Run: headless pygame with SDL's dummy video driver; simulated clock (each Clock.tick advances the game by its frame time, no real sleeping); random seed 0; keys injected as events and as key.get_pressed() state; mouse plan: one left click at the window centre at the start of phase 2, then a move to the lower-right quarter at the start of phase 3.
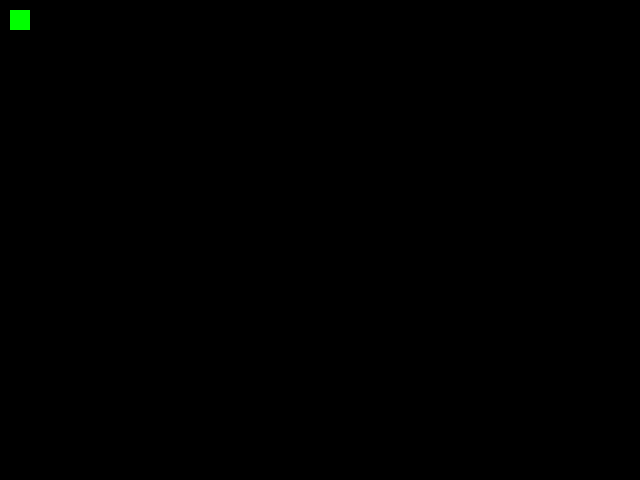
Frame 1 of 4 · flips 1–60 · no input
Frame 2 of 4 · flips 61–180 · clicked the window centre · tapped SPACE, RETURN · held RIGHT (→), D · screen unchanged from frame 1, image omitted
Frame 3 of 4 · flips 181–300 · moved the mouse to the lower-right quarter · held DOWN (↓), S · screen unchanged from frame 2, image omitted
Frame 4 of 4 · flips 301–420 · held LEFT (←), A, UP (↑), W · screen unchanged from frame 3, image omitted

The pygame program that drew these frames:

import pygame
import time


class TileArtModel:
    """ Encodes the game state """
    def __init__(self):
        self.tiles = []
        for x in range(10, 100, 200):
            tile = Tile((0, 255, 0), x, 10)
            self.tiles.append(tile)
        # self.paddle = Paddle((255, 255, 255), 20, 100, 200, 450)


class Tile:
    '''definition of a singular tile'''
    def __init__(self, color, x, y, width=20, height=20):
        self.width = width
        self.height = height
        self.x = x
        self.y = y
        self.color = color

# class Column:
#     '''definition of a column'''
#     def __init__(self):
#         self.
#
#
# class Grid:
#
#
# class View:
#
#
# class Cursor:


class TileArtController:
    '''controls the cursor and the state of the tile'''


class TileArtWindowView:
    """ A view of brick breaker rendered in a Pygame window """
    def __init__(self, model, screen):
        self.model = model
        self.screen = screen

    def draw(self):
        self.screen.fill(pygame.Color(0, 0, 0))
        for tile in self.model.tiles:
            pygame.draw.rect(self.screen, pygame.Color(tile.color[0],
                             tile.color[1], tile.color[2]),
                             pygame.Rect(
                             tile.x, tile.y, tile.width,
                             tile.height))
        # pygame.draw.rect(self.screen, pygame.Color(
                        #  self.model.paddle.color[0],
                        #  self.model.paddle.color[1],
                        #  self.model.paddle.color[2]), pygame.Rect(
                        #  self.model.paddle.x, self.model.paddle.y,
                        #  self.model.paddle.width, self.model.paddle.height))
        pygame.display.update()




if __name__ == '__main__':
    pygame.init()

    size = (640, 480)
    screen = pygame.display.set_mode(size)

    model = TileArtModel()
    view = TileArtWindowView(model, screen)
    controller = TileArtController()

    running = True

    while running:
        for event in pygame.event.get():
            if event.type == pygame.QUIT:
                running = False
            # if event.type == pygame.MOUSEMOTION:
            #     controller.handle_mouse_event(event)
        view.draw()
        time.sleep(.001)

    pygame.quit()
